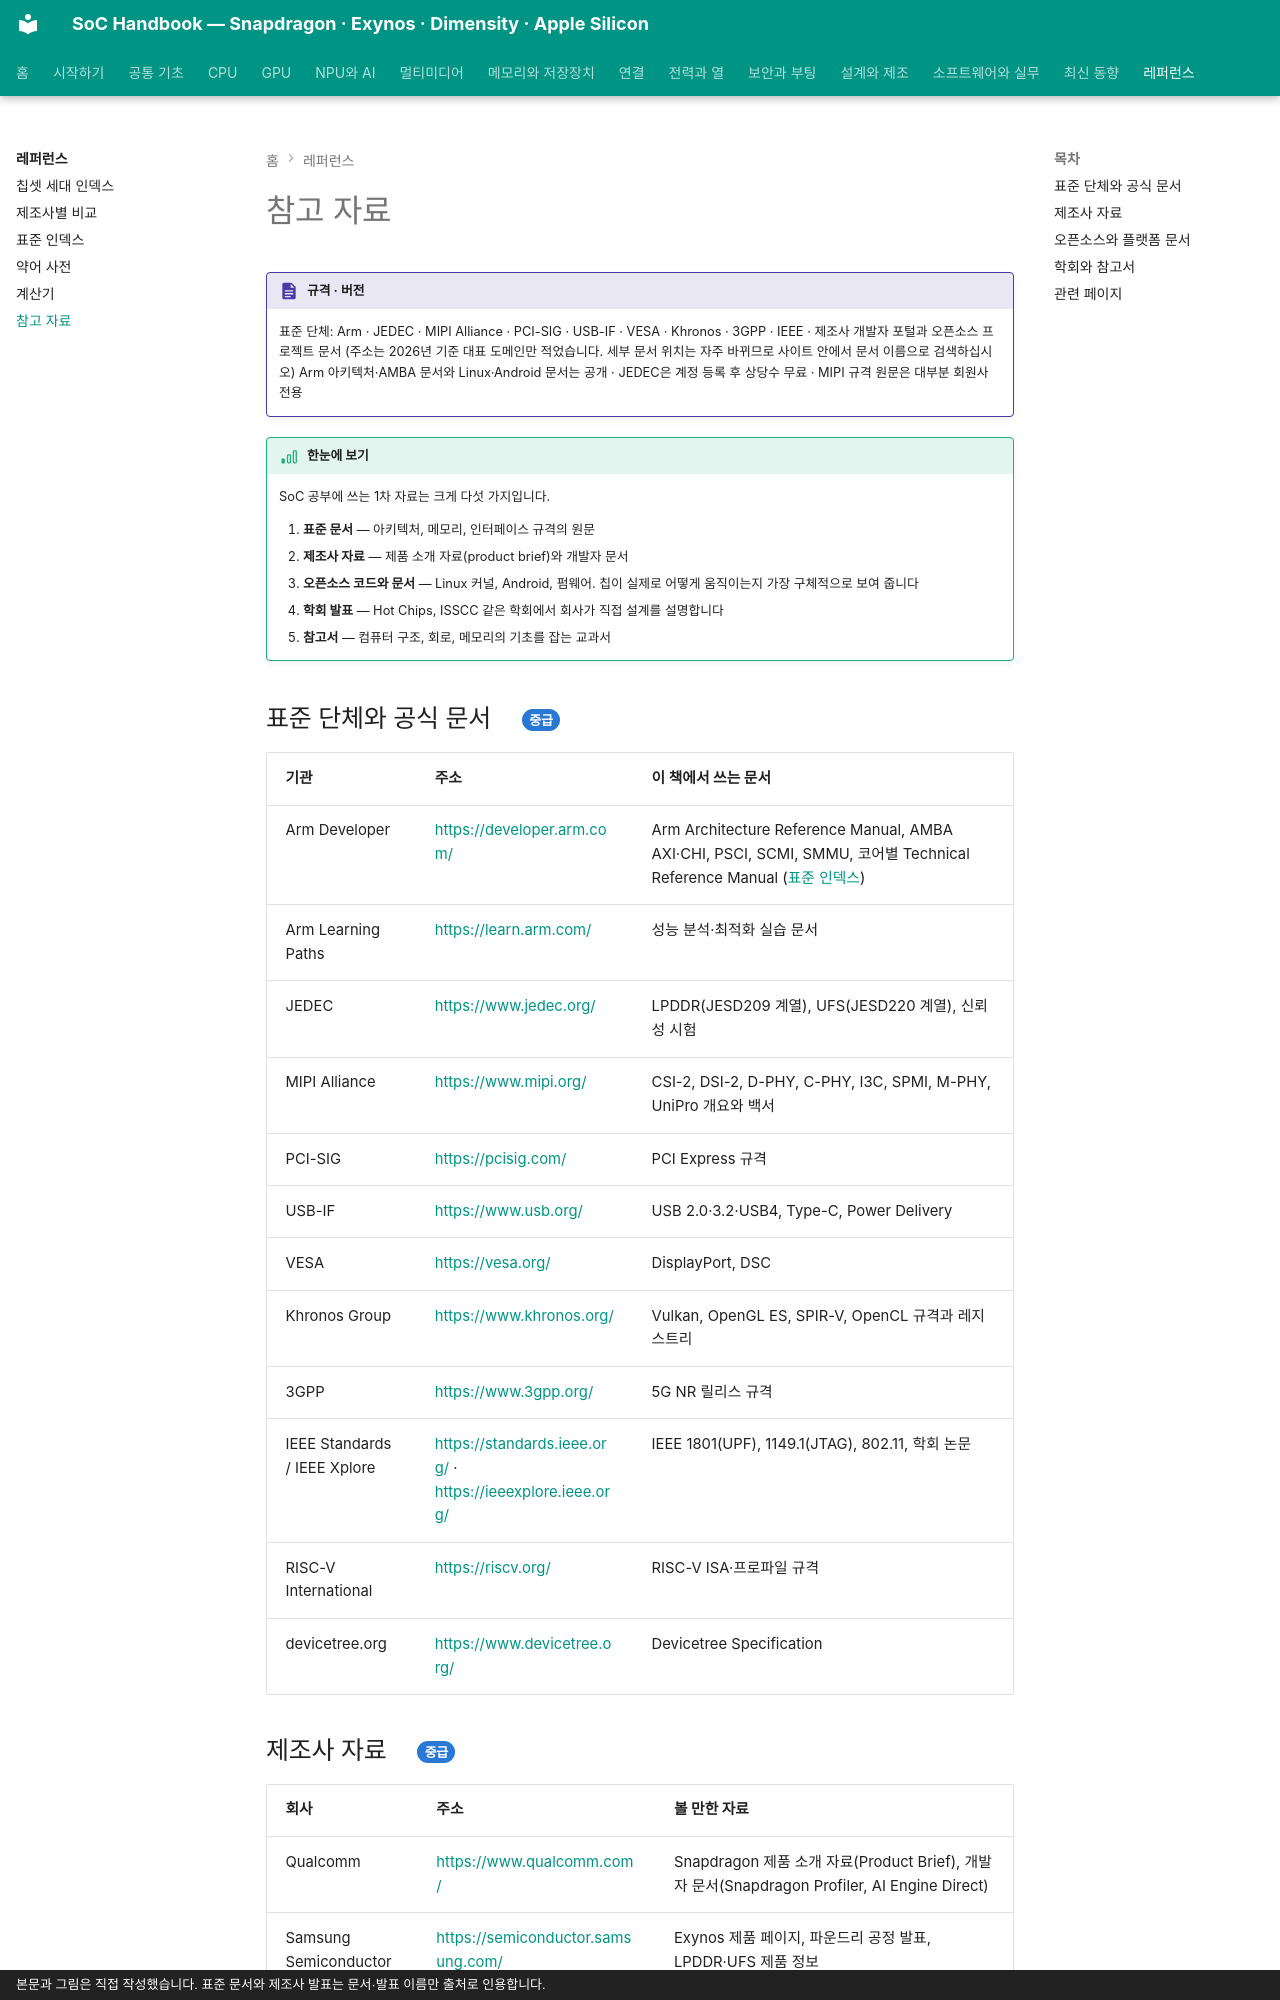

repository: goodhosup/soc · page: reference/resources/index.html · generator: mkdocs · copyright: 본문과 그림은 직접 작성했습니다. 표준 문서와 제조사 발표는 문서·발표 이름만 출처로 인용합니다.

# 참고 자료

!!! spec "규격 · 버전"
    표준 단체: Arm · JEDEC · MIPI Alliance · PCI-SIG · USB-IF · VESA · Khronos · 3GPP · IEEE · 제조사 개발자 포털과 오픈소스 프로젝트 문서 (주소는 2026년 기준 대표 도메인만 적었습니다. 세부 문서 위치는 자주 바뀌므로 사이트 안에서 문서 이름으로 검색하십시오)
    Arm 아키텍처·AMBA 문서와 Linux·Android 문서는 공개 · JEDEC은 계정 등록 후 상당수 무료 · MIPI 규격 원문은 대부분 회원사 전용

!!! basic "한눈에 보기"
    SoC 공부에 쓰는 1차 자료는 크게 다섯 가지입니다.

    1. **표준 문서** — 아키텍처, 메모리, 인터페이스 규격의 원문
    2. **제조사 자료** — 제품 소개 자료(product brief)와 개발자 문서
    3. **오픈소스 코드와 문서** — Linux 커널, Android, 펌웨어. 칩이 실제로 어떻게 움직이는지 가장 구체적으로 보여 줍니다
    4. **학회 발표** — Hot Chips, ISSCC 같은 학회에서 회사가 직접 설계를 설명합니다
    5. **참고서** — 컴퓨터 구조, 회로, 메모리의 기초를 잡는 교과서

## 표준 단체와 공식 문서 { .l2 }

| 기관 | 주소 | 이 책에서 쓰는 문서 |
|---|---|---|
| Arm Developer | <https://developer.arm.com/> | Arm Architecture Reference Manual, AMBA AXI·CHI, PSCI, SCMI, SMMU, 코어별 Technical Reference Manual ([표준 인덱스](standards.md)) |
| Arm Learning Paths | <https://learn.arm.com/> | 성능 분석·최적화 실습 문서 |
| JEDEC | <https://www.jedec.org/> | LPDDR(JESD209 계열), UFS(JESD220 계열), 신뢰성 시험 |
| MIPI Alliance | <https://www.mipi.org/> | CSI-2, DSI-2, D-PHY, C-PHY, I3C, SPMI, M-PHY, UniPro 개요와 백서 |
| PCI-SIG | <https://pcisig.com/> | PCI Express 규격 |
| USB-IF | <https://www.usb.org/> | USB 2.0·3.2·USB4, Type-C, Power Delivery |
| VESA | <https://vesa.org/> | DisplayPort, DSC |
| Khronos Group | <https://www.khronos.org/> | Vulkan, OpenGL ES, SPIR-V, OpenCL 규격과 레지스트리 |
| 3GPP | <https://www.3gpp.org/> | 5G NR 릴리스 규격 |
| IEEE Standards / IEEE Xplore | <https://standards.ieee.org/> · <https://ieeexplore.ieee.org/> | IEEE 1801(UPF), 1149.1(JTAG), 802.11, 학회 논문 |
| RISC-V International | <https://riscv.org/> | RISC-V ISA·프로파일 규격 |
| devicetree.org | <https://www.devicetree.org/> | Devicetree Specification |
